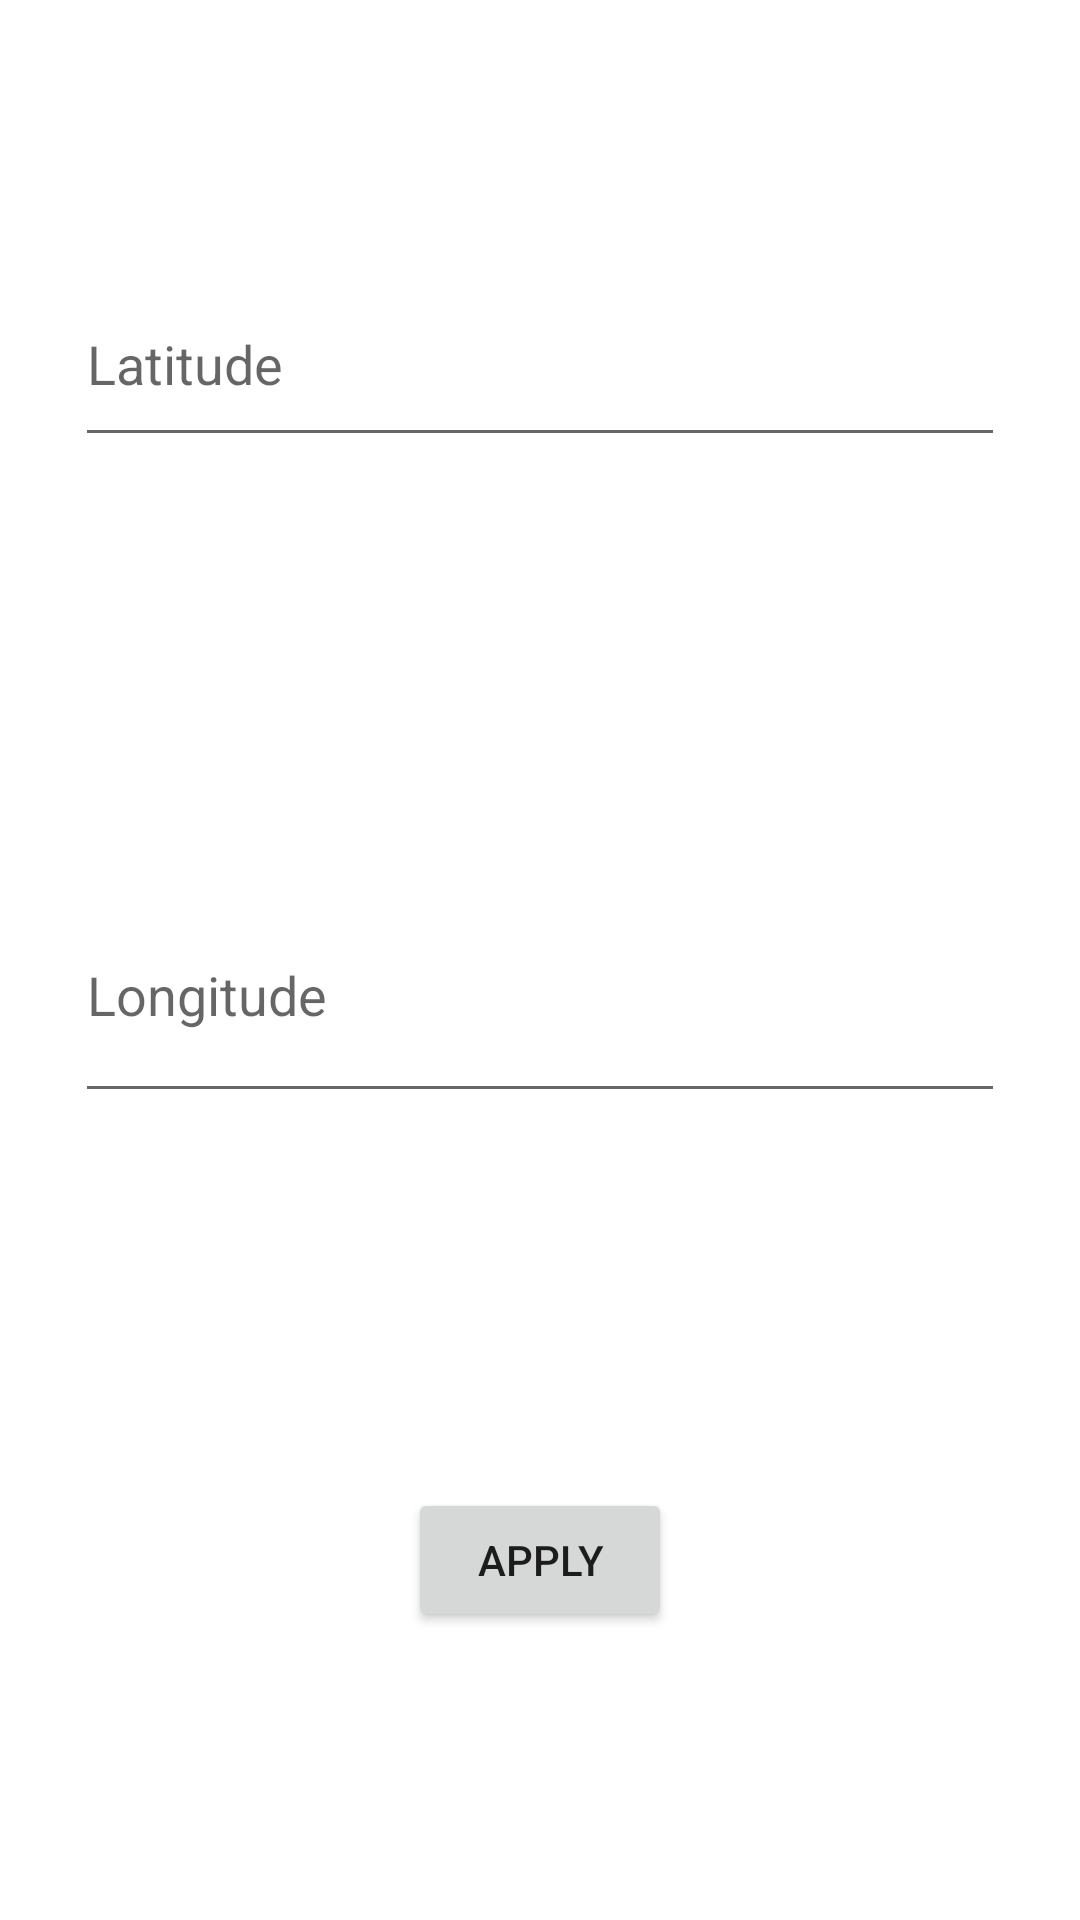

This screen was rendered from an Android layout file. Write that file and the resources it references.
<!-- AndroidManifest.xml: application theme Theme.SmartWallClock -->
<!-- res/layout/weather_setting.xml -->
<?xml version="1.0" encoding="utf-8"?>
<androidx.constraintlayout.widget.ConstraintLayout xmlns:android="http://schemas.android.com/apk/res/android"
    xmlns:app="http://schemas.android.com/apk/res-auto"
    xmlns:tools="http://schemas.android.com/tools"
    android:layout_width="match_parent"
    android:layout_height="match_parent"
    tools:context=".WeatherSetting">

    <EditText
        android:id="@+id/latitude"
        android:layout_width="310dp"
        android:layout_height="65dp"
        android:ems="10"
        android:hint="Latitude"
        app:layout_constraintBottom_toTopOf="@+id/longitude"
        app:layout_constraintEnd_toEndOf="parent"
        app:layout_constraintStart_toStartOf="parent"
        app:layout_constraintTop_toTopOf="parent"
        app:layout_constraintVertical_bias="0.39" />

    <EditText
        android:id="@+id/longitude"
        android:layout_width="310dp"
        android:layout_height="82dp"
        android:ems="10"
        android:inputType="numberDecimal"
        android:hint="Longitude"
        app:layout_constraintBottom_toTopOf="@+id/apply"
        app:layout_constraintEnd_toEndOf="parent"
        app:layout_constraintStart_toStartOf="parent"
        app:layout_constraintTop_toTopOf="parent"
        app:layout_constraintVertical_bias="0.698" />

    <Button
        android:id="@+id/apply"
        android:layout_width="wrap_content"
        android:layout_height="wrap_content"
        android:layout_marginBottom="96dp"
        android:text="Apply"
        app:layout_constraintBottom_toBottomOf="parent"
        app:layout_constraintEnd_toEndOf="parent"
        app:layout_constraintStart_toStartOf="parent" />
</androidx.constraintlayout.widget.ConstraintLayout>
<!-- resources referenced by this layout -->
<resources>
  <style name="Theme.SmartWallClock" parent="Theme.MaterialComponents.DayNight.NoActionBar">
          
          <item name="colorPrimary">#2C2C29</item>
          <item name="colorPrimaryVariant">@color/material_on_background_emphasis_medium</item>
          <item name="colorOnPrimary">@color/white</item>
          
          <item name="colorSecondary">@color/white</item>
          <item name="colorSecondaryVariant">@color/white</item>
          <item name="colorOnSecondary">@color/black</item>
          
          <item name="android:statusBarColor" tools:targetApi="l">?attr/colorPrimaryVariant</item>
          
      </style>
  <!-- not gathered from this repository: default colours our renderer supplied (Android Studio template values) -->
  <color name="black">#FF000000</color>
  <color name="white">#FFFFFFFF</color>
</resources>
